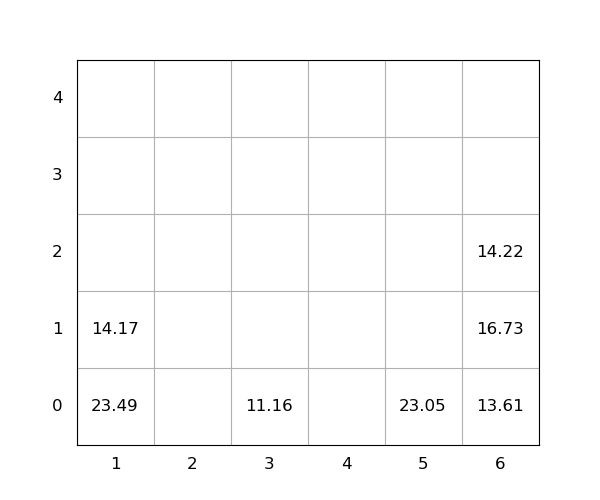

Source data for this figure (header and first rows):
idx, loc_x, loc_y, loc_z, weight, seq, emerg, reloc, size(ft)
1, 6, 0, 0, 13.61, 0, 0, 0, 20
2, 3, 0, 0, 11.16, 0, 0, 0, 20
3, 6, 0, 1, 16.73, 0, 0, 1.0, 20
4, 6, 0, 2, 14.22, 0, 0, 1.0, 20
5, 5, 0, 0, 23.05, 1, 0, 0, 20
6, 1, 0, 0, 23.49, 2, 0, 1.0, 20
7, 1, 0, 1, 14.17, 3, 0, 1.0, 20
